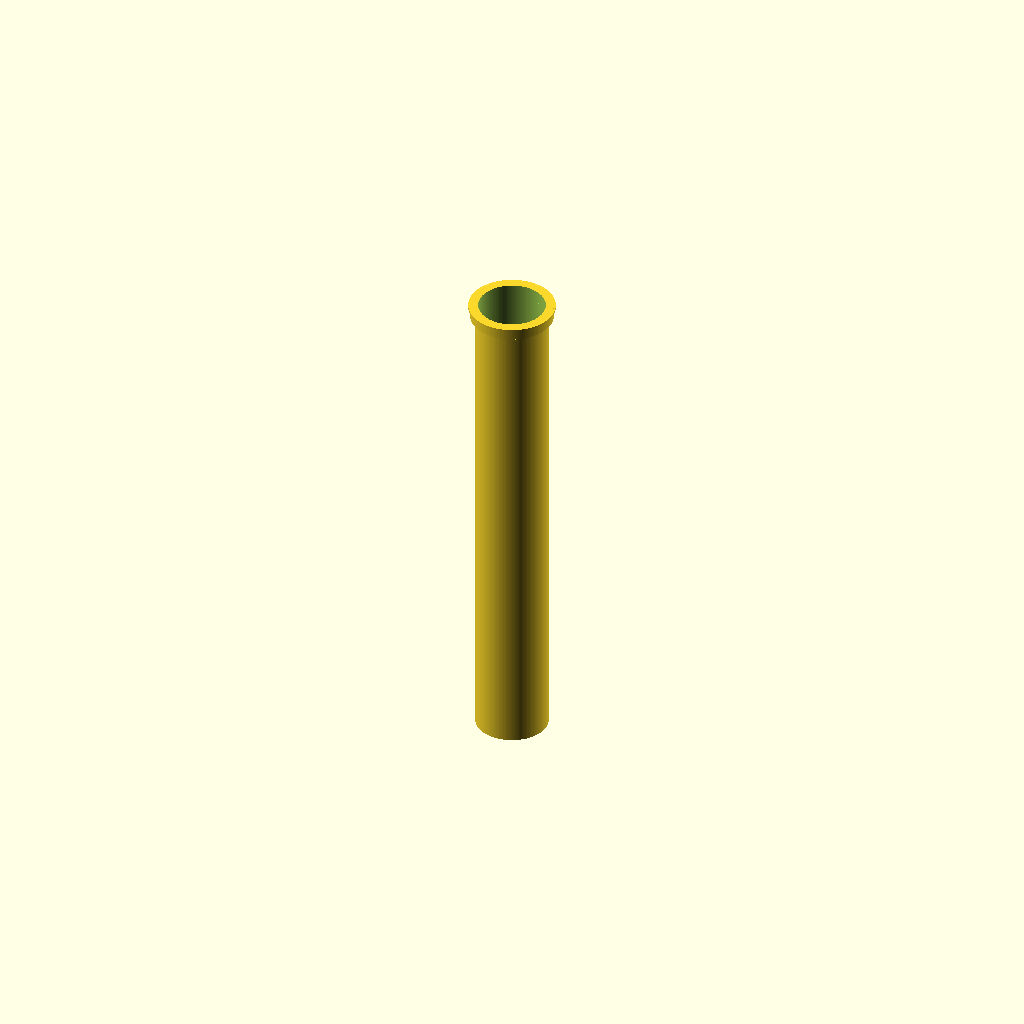
Cell 1: the model at its default parameters.
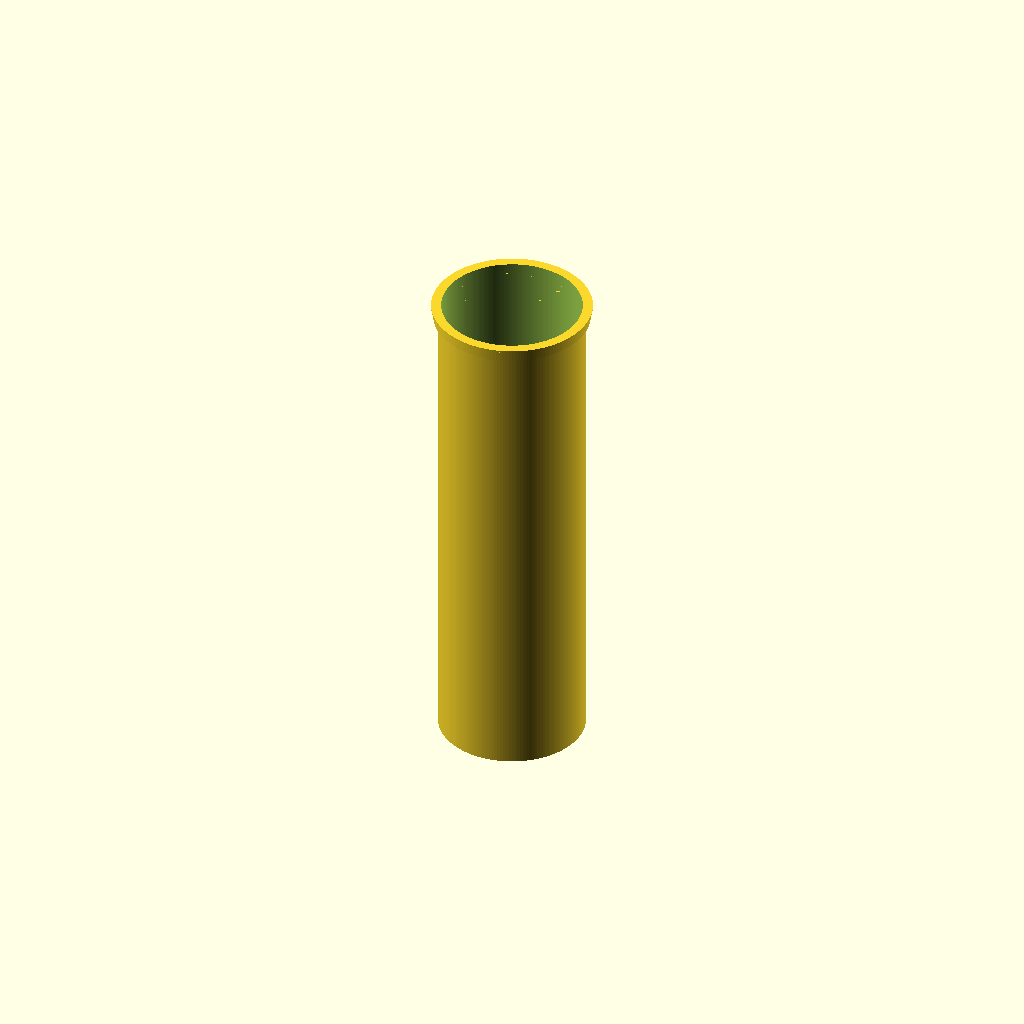
Cell 2: outer_diameter = 150 (everything else at default).
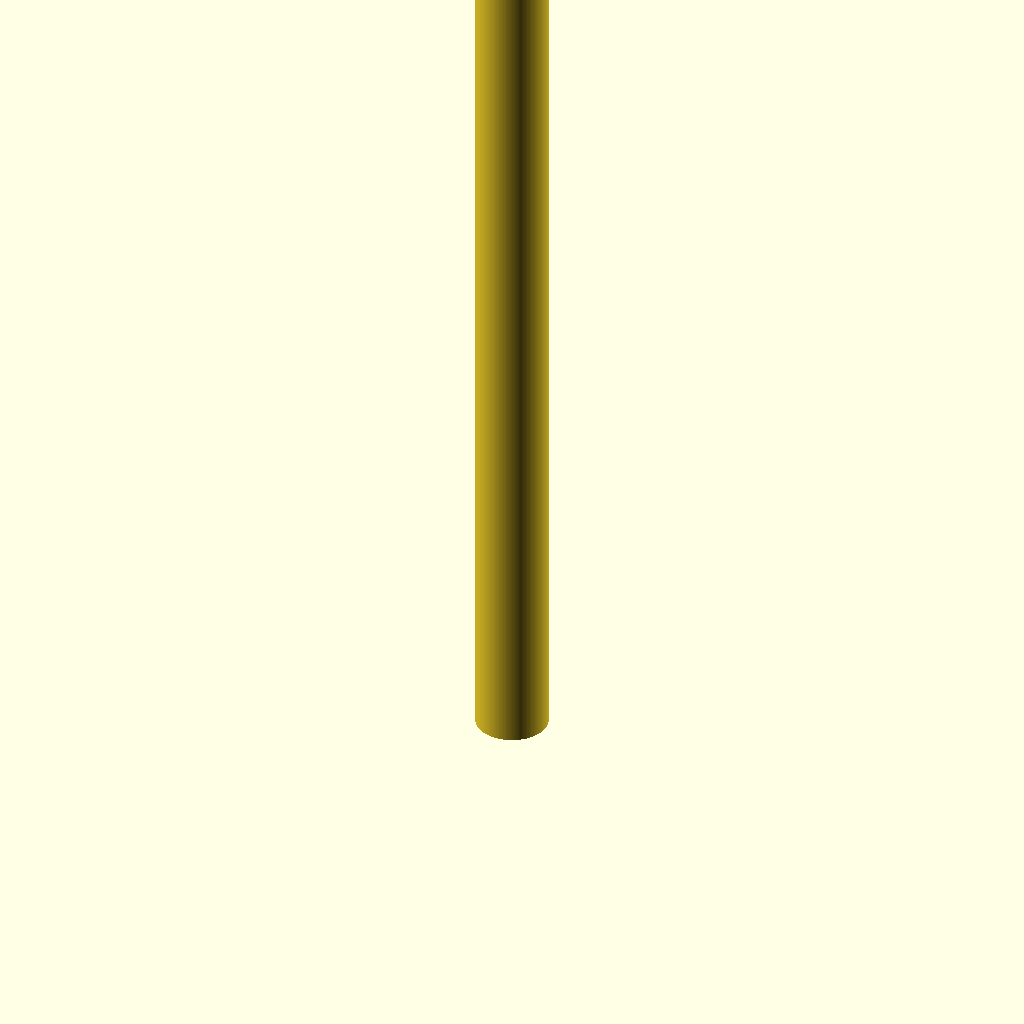
Cell 3: length = 1000 (everything else at default).
One fixed orthographic camera (rotation 55°, 0°, 25°; colour scheme Cornfield) for every cell.
The OpenSCAD source (results/nopscadlib/ablations/no_json_ir/scad/ht_pipe__HT_75_pipe_500.scad):
// HT 75 pipe 500 mm (single connected solid, hollow)
// Units: mm

outer_diameter = 75;      // OD
wall_thickness = 3.2;     // wall
length = 500;             // pipe length

// Simple socket/bell at one end (common for HT pipes)
socket_len = 12;
socket_extra_d = 10;      // socket OD increase over pipe OD
lip_h = 2;                // small retaining lip height
lip_extra_d = 4;          // lip OD increase over socket OD

$fn = 160;

module ht_pipe() {
    inner_d = outer_diameter - 2*wall_thickness;

    // Small epsilons to avoid coplanar/zero-thickness artifacts
    eps = 0.05;
    overlap = 1; // ensures union connection between pipe and socket

    // Z layout (all formulas, no arbitrary placement)
    z_pipe0 = 0;
    z_pipe1 = z_pipe0 + length;

    z_sock0 = z_pipe1 - overlap;
    z_sock1 = z_sock0 + socket_len + overlap;

    z_lip0  = z_sock1 - lip_h;
    z_lip1  = z_sock1;

    union() {
        // Main hollow pipe body
        difference() {
            cylinder(h=length, d=outer_diameter, center=false);
            translate([0, 0, -eps])
                cylinder(h=length + 2*eps, d=inner_d, center=false);
        }

        // Connected socket/bell at the top end (overlaps into pipe)
        translate([0, 0, z_sock0])
        difference() {
            union() {
                cylinder(h=socket_len + overlap, d=outer_diameter + socket_extra_d, center=false);
                translate([0, 0, (socket_len + overlap) - lip_h])
                    cylinder(h=lip_h, d=outer_diameter + socket_extra_d + lip_extra_d, center=false);
            }
            translate([0, 0, -eps])
                cylinder(h=(socket_len + overlap) + 2*eps, d=inner_d, center=false);
        }
    }
}

ht_pipe();
Customizer parameters (derived from the source; name, type, default, range or options):
outer_diameter: number, default 75
wall_thickness: number, default 3.2
length: number, default 500
socket_len: number, default 12
socket_extra_d: number, default 10
lip_h: number, default 2
lip_extra_d: number, default 4
